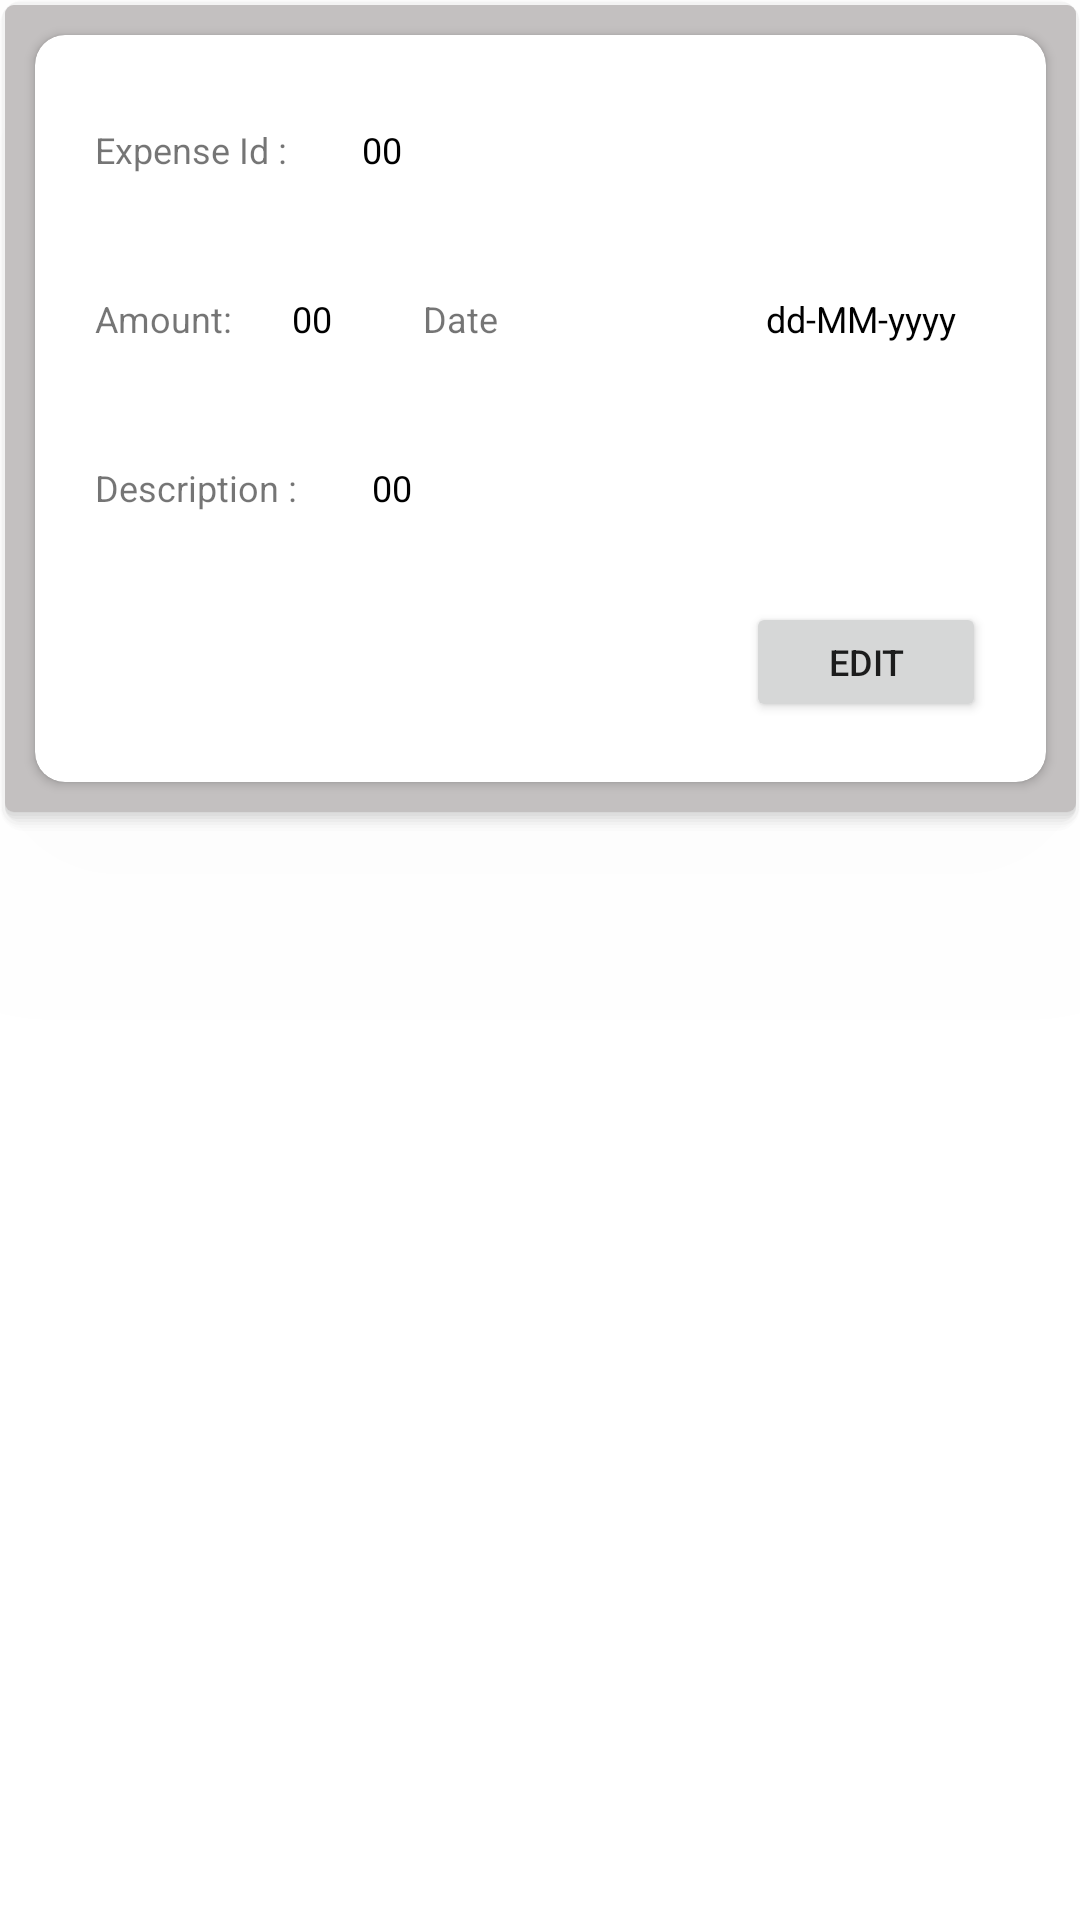

Android layout source for this screen:
<!-- AndroidManifest.xml: application theme Theme.StockProBeta -->
<!-- res/layout/expenselist.xml -->
<?xml version="1.0" encoding="utf-8"?>
<LinearLayout xmlns:android="http://schemas.android.com/apk/res/android"
    xmlns:app="http://schemas.android.com/apk/res-auto"
    android:orientation="vertical"
    android:layout_width="match_parent"
    android:layout_height="match_parent">


    <RelativeLayout
        android:layout_width="match_parent"
        android:layout_height="wrap_content"
        android:background="@drawable/shadow_bg"
        android:elevation="50dp">

        <androidx.cardview.widget.CardView
            android:layout_width="match_parent"
            android:layout_height="wrap_content"
            android:layout_margin="10dp"
            android:elevation="200dp"
            app:cardCornerRadius="10dp">

            <RelativeLayout
                android:layout_width="match_parent"
                android:layout_height="wrap_content"
                android:padding="10dp">

                <LinearLayout
                    android:layout_width="match_parent"
                    android:layout_height="wrap_content"
                    android:orientation="vertical">

                    <LinearLayout
                        android:layout_width="match_parent"
                        android:layout_height="wrap_content"
                        android:padding="10dp"
                        android:orientation="horizontal">

                        <TextView
                            android:layout_width="wrap_content"
                            android:layout_height="match_parent"
                            android:gravity="center"
                            android:text="Expense Id :    "
                            android:textSize="12dp" />

                        <TextView
                            android:id="@+id/expenseID"
                            android:layout_width="wrap_content"
                            android:layout_height="match_parent"
                            android:layout_weight="1"
                            android:padding="10dp"
                            android:textColor="@color/black"
                            android:gravity="left"
                            android:text=" 00 "
                            android:textSize="12dp" />



                    </LinearLayout>

                    <LinearLayout
                        android:layout_width="match_parent"
                        android:layout_height="match_parent"
                        android:padding="10dp"
                        android:orientation="horizontal">

                        <TextView
                            android:layout_width="wrap_content"
                            android:layout_height="match_parent"
                            android:gravity="center"
                            android:text="Amount:"
                            android:textSize="12dp" />

                        <TextView
                            android:id="@+id/Eamount"
                            android:layout_width="wrap_content"
                            android:layout_height="match_parent"
                            android:layout_weight="1"
                            android:gravity="center"
                            android:text=" 00 "
                            android:textColor="@color/black"
                            android:textSize="12dp" />
                        <TextView

                            android:layout_width="wrap_content"
                            android:layout_height="match_parent"
                            android:layout_weight="1"
                            android:gravity="left"
                            android:padding="10dp"
                            android:text="Date"
                            android:textSize="12dp" />

                        <TextView
                            android:id="@+id/Edate"
                            android:layout_width="wrap_content"
                            android:layout_height="match_parent"
                            android:layout_weight="1"
                            android:gravity="right"
                            android:padding="10dp"
                            android:text="dd-MM-yyyy"
                            android:textColor="@color/black"
                            android:textSize="12dp" />

                    </LinearLayout>
                    <LinearLayout
                        android:layout_width="match_parent"
                        android:layout_height="wrap_content"
                        android:padding="10dp"
                        android:orientation="horizontal">

                        <TextView
                            android:layout_width="wrap_content"
                            android:layout_height="match_parent"
                            android:gravity="center"
                            android:text="Description :    "
                            android:textSize="12dp" />

                        <TextView
                            android:id="@+id/Des"
                            android:layout_width="wrap_content"
                            android:layout_height="match_parent"
                            android:layout_weight="1"
                            android:padding="10dp"
                            android:textColor="@color/black"
                            android:gravity="left"
                            android:text=" 00 "
                            android:textSize="12dp" />



                    </LinearLayout>
                    <LinearLayout
                        android:layout_width="match_parent"
                        android:layout_height="wrap_content"
                        android:padding="10dp"
                        android:gravity="right"
                        android:orientation="horizontal">

                        <Button
                            android:id="@+id/edit"
                            android:layout_width="80dp"
                            android:layout_height="40dp"
                            android:text="Edit"
                            android:textSize="12dp" />

                    </LinearLayout>


                </LinearLayout>

            </RelativeLayout>

        </androidx.cardview.widget.CardView>
    </RelativeLayout>


</LinearLayout>
<!-- resources referenced by this layout -->
<resources>
  <color name="black">#FF000000</color>
  <!-- drawable shadow_bg: vector/xml drawable (drawable, 2467 chars, omitted) -->
  <style name="Theme.StockProBeta" parent="Theme.MaterialComponents.DayNight.NoActionBar">
          
          <item name="colorPrimary">@color/colorPrimary</item>
          <item name="colorPrimaryVariant">@color/colorPrimary</item>
          <item name="colorOnPrimary">@color/white</item>
          
          <item name="colorSecondary">@color/teal_200</item>
          <item name="colorSecondaryVariant">@color/teal_700</item>
          <item name="colorOnSecondary">@color/black</item>
          
          <item name="android:statusBarColor" tools:targetApi="l">?attr/colorPrimaryVariant</item>
          
      </style>
  <color name="colorPrimary">#ffbf14</color>
  <color name="white">#FFFFFFFF</color>
  <color name="teal_200">#FF03DAC5</color>
  <color name="teal_700">#FF018786</color>
</resources>
